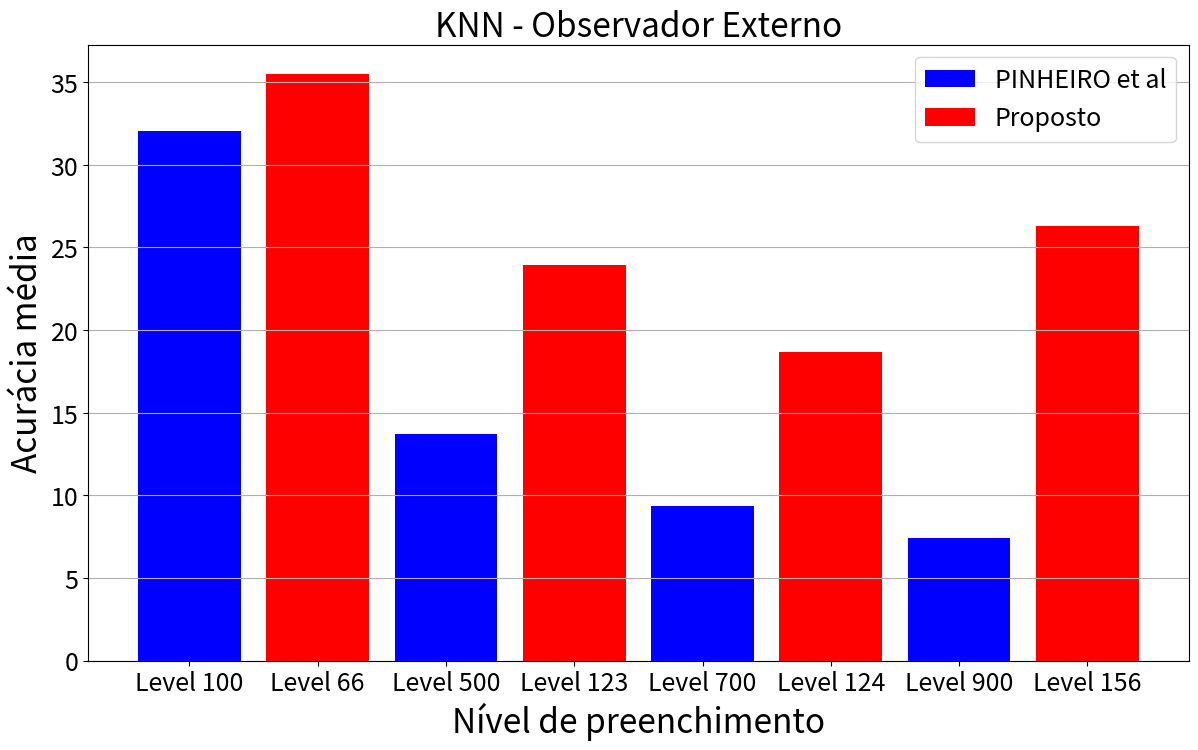

Python code for this plot:
from matplotlib import pyplot as plt

if __name__=="__main__":
    adptative_labels = ["Level 100","Level 500","Level 700","Level 900"]
    adptative_values = [32.06,13.71,9.33,7.43]

    optimized_labels = ["Level 66","Level 123","Level 124","Level 156"]
    optimized_values = [35.51,23.92,18.68,26.29]

    '''plt.bar(adptative_labels , adptative_values,color="blue",label='PINHEIRO et al')
    plt.bar(optimized_labels , optimized_values,color="red",label='Proposto')'''
    
    plt.bar(adptative_labels[0] , adptative_values[0],color="blue",label='PINHEIRO et al')
    plt.bar(optimized_labels[0] , optimized_values[0],color="red",label='Proposto')
    
    plt.bar(adptative_labels[1] , adptative_values[1],color="blue")
    plt.bar(optimized_labels[1] , optimized_values[1],color="red")
    
    plt.bar(adptative_labels[2] , adptative_values[2],color="blue")
    plt.bar(optimized_labels[2] , optimized_values[2],color="red")
    
    plt.bar(adptative_labels[3] , adptative_values[3],color="blue")
    plt.bar(optimized_labels[3] , optimized_values[3],color="red")
    
    plt.title("KNN - Observador Externo",fontsize=24)
    plt.ylabel("Acurácia média",fontsize=24)
    plt.xlabel("Nível de preenchimento",fontsize=24)
    
    plt.legend(fontsize=18)
    plt.tick_params(axis='both', which='major', labelsize=18)

    plt.grid(visible=True, axis='y',which="major")
    fig = plt.gcf()
    fig.set_size_inches((14.2, 8), forward=False)
    fig.savefig("knn.png", bbox_inches='tight')


